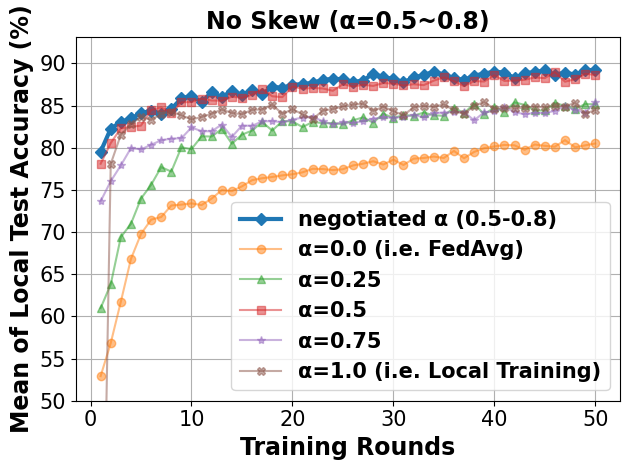

Write the Python code that produced this figure.
# -*- coding: UTF-8 -*-

# For ubuntu env error: findfont: Font family ['Times New Roman'] not found. Falling back to DejaVu Sans.
# ```bash
# sudo apt-get install msttcorefonts
# rm -rf ~/.cache/matplotlib
# ```
import sys

import matplotlib.pyplot as plt
import matplotlib.font_manager as font_manager
from matplotlib import cycler

x = [1, 2, 3, 4, 5, 6, 7, 8, 9, 10, 11, 12, 13, 14, 15, 16, 17, 18, 19, 20, 21, 22, 23, 24, 25, 26, 27, 28, 29, 30, 31,
     32, 33, 34, 35, 36, 37, 38, 39, 40, 41, 42, 43, 44, 45, 46, 47, 48, 49, 50]

fed_server = [79.53, 82.25, 83.08, 83.47, 84.1, 84.38, 83.97, 84.58, 85.85, 86.15, 85.4, 86.6, 86.0, 86.75, 86.28, 86.88, 86.33, 87.25, 87.08, 87.47, 87.53, 87.7, 88.03, 88.17, 88.12, 87.78, 87.97, 88.78, 88.35, 88.17, 87.75, 88.33, 88.6, 89.03, 88.65, 88.25, 88.03, 88.55, 88.78, 89.03, 88.9, 88.28, 88.85, 88.95, 89.17, 88.67, 88.9, 88.67, 89.22, 89.2]
fed_server_alpha_025 = [60.98, 63.8, 69.4, 70.97, 73.97, 75.6, 77.7, 77.17, 80.05, 79.83, 81.35, 81.33, 82.22, 80.47, 81.55, 82.03, 83.05, 82.03, 83.15, 83.12, 82.45, 83.05, 82.92, 82.9, 82.8, 83.25, 83.6, 82.97, 84.03, 83.53, 83.88, 83.78, 84.17, 83.85, 83.78, 84.75, 84.1, 85.22, 83.95, 84.78, 84.28, 85.38, 85.08, 84.42, 84.42, 85.3, 84.97, 84.6, 85.17, 85.15]
fed_server_alpha_050 = [78.1, 80.55, 82.3, 82.47, 82.62, 84.47, 84.78, 84.1, 85.38, 85.42, 85.8, 85.6, 85.58, 86.05, 85.92, 86.28, 86.95, 86.1, 86.0, 87.25, 87.0, 87.08, 87.03, 86.75, 87.53, 87.25, 87.47, 87.33, 87.67, 87.6, 87.38, 87.53, 87.42, 87.95, 88.35, 87.9, 87.3, 87.9, 87.85, 88.6, 87.92, 87.97, 88.05, 88.33, 88.25, 88.97, 87.83, 88.12, 88.78, 88.62]
fed_server_alpha_075 = [73.65, 76.03, 77.9, 79.95, 79.8, 80.35, 80.88, 81.08, 81.12, 82.4, 81.95, 81.95, 82.75, 81.28, 82.62, 82.6, 83.12, 83.15, 83.03, 83.33, 83.58, 83.7, 83.12, 82.78, 83.0, 82.95, 83.15, 83.45, 83.6, 83.58, 83.62, 83.9, 83.6, 84.1, 84.17, 84.22, 84.22, 83.25, 84.2, 84.3, 84.83, 84.22, 83.97, 84.12, 84.1, 84.38, 84.92, 84.47, 84.17, 85.4]
main_fed = [52.92, 56.83, 61.73, 66.8, 69.78, 71.47, 71.78, 73.15, 73.25, 73.4, 73.2, 73.97, 74.97, 74.85, 75.42, 76.15, 76.38, 76.53, 76.72, 76.85, 77.08, 77.5, 77.47, 77.35, 77.45, 77.9, 78.1, 78.4, 78.0, 78.58, 77.95, 78.7, 78.78, 78.95, 78.78, 79.62, 78.75, 79.5, 79.95, 80.15, 80.33, 80.28, 79.75, 80.38, 80.22, 80.12, 80.9, 80.05, 80.28, 80.5]
main_nn = [11.85, 78.08, 81.53, 82.78, 83.7, 83.3, 84.0, 84.25, 83.85, 83.35, 83.65, 84.03, 84.53, 84.12, 83.97, 84.5, 84.53, 85.12, 84.0, 84.58, 83.95, 83.38, 84.4, 84.58, 84.9, 85.1, 85.22, 84.38, 84.85, 84.35, 83.85, 84.78, 84.95, 84.83, 85.15, 84.42, 84.0, 84.97, 85.42, 84.6, 84.72, 84.67, 84.75, 84.88, 84.78, 84.97, 84.88, 85.33, 84.03, 84.47]

fig, axes = plt.subplots()

legendFont = font_manager.FontProperties(family='Times New Roman', weight='bold', style='normal', size=15)
xylabelFont = font_manager.FontProperties(family='Times New Roman', weight='bold', style='normal', size=17)
csXYLabelFont = {'fontproperties': xylabelFont}
titleFont = font_manager.FontProperties(family='Times New Roman', weight='bold', style='normal', size=17)
csTitleFont = {'fontproperties': titleFont}
plt.title("No Skew (α=0.5~0.8)", **csTitleFont)

markers = ["D", "o", "^", "s", "*", "X", "d", "x", "1", "|"]
axes.set_prop_cycle(cycler(color=plt.get_cmap('tab10').colors, marker=markers))
axes.plot(x, fed_server, label="negotiated α (0.5-0.8)", linewidth=3)
axes.plot(x, main_fed, label="α=0.0 (i.e. FedAvg)",  alpha=0.5)
axes.plot(x, fed_server_alpha_025, label="α=0.25",  alpha=0.5)
axes.plot(x, fed_server_alpha_050, label="α=0.5",  alpha=0.5)
axes.plot(x, fed_server_alpha_075, label="α=0.75",  alpha=0.5)
axes.plot(x, main_nn, label="α=1.0 (i.e. Local Training)",  alpha=0.5)


axes.set_xlabel("Training Rounds", **csXYLabelFont)
axes.set_ylabel("Mean of Local Test Accuracy (%)", **csXYLabelFont)

plt.xticks(family='Times New Roman', fontsize=15)
plt.yticks(family='Times New Roman', fontsize=15)
plt.tight_layout()
plt.ylim(50)
plt.legend(prop=legendFont)
plt.grid()
if len(sys.argv) == 3 and sys.argv[1] and sys.argv[1] == "save":
    plt.savefig(sys.argv[2])
else:
    plt.show()
